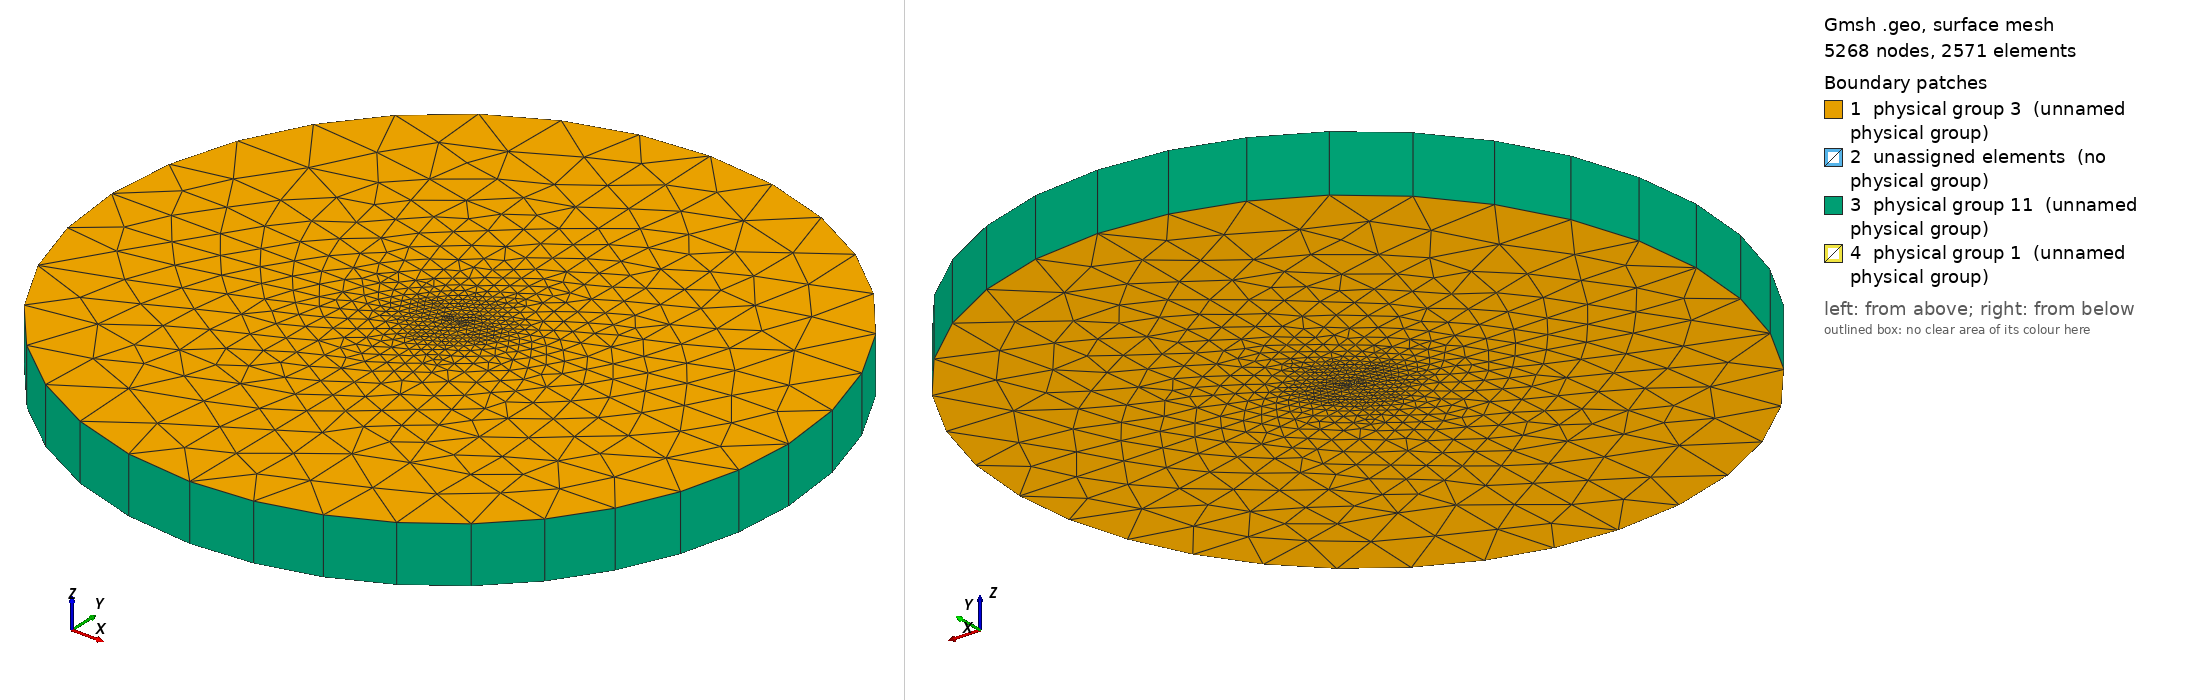

Gmsh geometry script, surface-meshed: 5268 nodes, 2571 surface elements. Boundary patches (legend numbers): 1 physical group 3 (unnamed physical group), 2 unassigned elements (no physical group), 3 physical group 11 (unnamed physical group), 4 physical group 1 (unnamed physical group). Left view from above one corner, right view from below the opposite corner. Legend entries are the model's physical surfaces; 'unassigned elements' are surfaces in no physical group. The drawing asked Gmsh for element sizes between 1% and 20% of the model's largest extent; the script's own settings can give other sizes.

=== NACA0012_O.geo (drawn) ===
c=1; // chord length
t=12 * c / 100; // thickness -- NACA0012
nX=1000; // number of 'x' points
depth=5; // extrusion length
transCircleEach=80;
transVert=200;
major=30;
minor=30;
originx=0;
originy=0;
nz=1;
stretchVert=0.95;
pivotx = 0.25;
pivoty = 0.0;
pivotz = 0.0;
angle_deg = 2.89;
angle = angle_deg * Pi / 180;

cenPx = originx;
cenPy = originy;

xInc = c / nX;
C1 = 0.2969;
C2 = 0.1260;
C3 = 0.3516;
C4 = 0.2843;
C5 = 0.1036;

x[0] = 0;
For i In {1:nX}
	x[i] = i * xInc;
EndFor

y[0]  = 0;
For i In {1:nX-1}
	y[i] = t * c / 0.2 * ( C1 * (x[i]/c)^(1/2) - 
			       C2 * (x[i]/c)^(1)   -
			       C3 * (x[i]/c)^(2)   +
			       C4 * (x[i]/c)^(3)   -
			       C5 * (x[i]/c)^(4)   );
EndFor
y[nX] = 0;

For i In {0:nX}
	pFoilUpper[i] = newp;
	Point( pFoilUpper[i] ) = {x[i],y[i],0};
EndFor


Translate {cenPx, cenPy, 0} { Point{pFoilUpper[]}; }
pFoilLower[] = Symmetry {0, 1, 0, -cenPy} { Duplicata { Point{pFoilUpper[]}; } };
Delete{Point{pFoilLower[0]};}
Delete{Point{pFoilLower[nX]};}
pFoilLower[0] = pFoilUpper[0];
pFoilLower[nX] = pFoilUpper[nX];

Rotate {{0, 0, 1}, {pivotx, pivoty, pivotz}, -angle} { Point{pFoilUpper[]}; Point{pFoilLower[]}; }

lFoilUpper = newl;
Spline(lFoilUpper) = pFoilUpper[];
lFoilLower = newl;
Spline(lFoilLower) = pFoilLower[];

centerPoint = newp;
Point(centerPoint) = {cenPx,cenPy,0};

pCircleEast  = newp; Point(pCircleEast)  = {cenPx+minor,cenPy,0};
pCircleWest  = newp; Point(pCircleWest)  = {cenPx-minor,cenPy,0};
pCircleNorth = newp; Point(pCircleNorth) = {cenPx,cenPy+major,0};
pCircleSouth = newp; Point(pCircleSouth) = {cenPx,cenPy-major,0};

circleQ1 = newl; Ellipsis(circleQ1) = {pCircleEast , centerPoint, pCircleEast, pCircleNorth};
circleQ2 = newl; Ellipsis(circleQ2) = {pCircleNorth, centerPoint, pCircleNorth, pCircleWest};
circleQ3 = newl; Ellipsis(circleQ3) = {pCircleWest , centerPoint, pCircleWest, pCircleSouth};
circleQ4 = newl; Ellipsis(circleQ4) = {pCircleSouth, centerPoint, pCircleSouth, pCircleEast};

lww = newl;
Line(lww) = {pCircleWest, pFoilUpper[0]};
lnn = newl;
Line(lnn) = {pCircleNorth, pFoilUpper[nX/2]};
liwn = newl;
For i In {0:nX/2}
	temp[i] = pFoilUpper[i];
EndFor
Spline(liwn) = {temp[]};
lee = newl;
Line(lee) = {pCircleEast, pFoilUpper[nX]};
line = newl;
For i In {nX/2:nX}
	temp[i-nX/2] = pFoilUpper[i];
EndFor
Spline(line) = {temp[]};
lss = newl;
Line(lss) = {pCircleSouth, pFoilLower[nX/2]};
lise = newl;
For i In {nX/2:nX}
	temp[i-nX/2] = pFoilLower[i];
EndFor
Spline(lise) = {temp[]};
liws = newl;
For i In {0:nX/2}
	temp[i] = pFoilLower[i];
EndFor
Spline(liws) = {temp[]};

llnw = newll;
Curve Loop(llnw) = {-lww, -circleQ2, lnn, -liwn};
llne = newll;
Curve Loop(llne) = {-lnn, -circleQ1, lee, -line};
llse = newll;
Curve Loop(llse) = {-lee, -circleQ4, lss, lise};
llsw = newll;
Curve Loop(llsw) = {-lss, -circleQ3, lww, liws};

//Transfinite Line{circleQ1} = transCircleEach Using Progression 1.0;
//Transfinite Line{circleQ2} = transCircleEach Using Progression 1.0;
//Transfinite Line{circleQ3} = transCircleEach Using Progression 1.0;
//Transfinite Line{circleQ4} = transCircleEach Using Progression 1.0;

//Transfinite Line{lnn} = transVert Using Progression stretchVert; // 0.78
//Transfinite Line{lee} = transVert Using Progression stretchVert;
//Transfinite Line{lww} = transVert Using Progression stretchVert;
//Transfinite Line{lss} = transVert Using Progression stretchVert;

//Transfinite Line{liws} = transCircleEach Using Progression 1.0;
//Transfinite Line{lise} = transCircleEach Using Progression 1.0;
//Transfinite Line{line} = transCircleEach Using Progression 1.0;
//Transfinite Line{liwn} = transCircleEach Using Progression 1.0;

Plane Surface(1) = {llnw};
Plane Surface(2) = {llne};
Plane Surface(3) = {llsw};
Plane Surface(4) = {llse};

//Transfinite Surface{1};
//Transfinite Surface{2};
//Transfinite Surface{3};
//Transfinite Surface{4};

//Recombine Surface{1};
//Recombine Surface{2};
//Recombine Surface{3};
//Recombine Surface{4};

out[] = Extrude {0,0,depth} { Surface{1,2,3,4}; Layers{nz}; Recombine;};

Printf("out[0], empty: %g",out[0]);
Printf("out[1], empty: %g",out[1]);
Printf("out[2], skip: %g",out[2]);
Printf("out[3], outer: %g",out[3]);
Printf("out[4], skip: %g",out[4]);
Printf("out[5], foil: %g",out[5]);

Printf("out[6], empty: %g",out[6]);
Printf("out[7], empty: %g",out[7]);
Printf("out[8], skip: %g",out[8]);
Printf("out[9], outer: %g",out[9]);
Printf("out[10], skip: %g",out[10]);
Printf("out[11], foil: %g",out[11]);

Printf("out[12], empty: %g",out[12]);
Printf("out[13], empty: %g",out[13]);
Printf("out[14], skip: %g",out[14]);
Printf("out[15], outer: %g",out[15]);
Printf("out[16], skip: %g",out[16]);
Printf("out[17], foil: %g",out[17]);

Printf("out[18], empty: %g",out[18]);
Printf("out[19], empty: %g",out[19]);
Printf("out[20], skip: %g",out[20]);
Printf("out[21], outer: %g",out[21]);
Printf("out[22], skip: %g",out[22]);
Printf("out[23], foil: %g",out[23]);

wallbc[0] = out[5];
wallbc[1] = out[11];
wallbc[2] = out[17];
wallbc[3] = out[23];

outerbc[0] = out[3];
outerbc[1] = out[9];
outerbc[2] = out[15];
outerbc[3] = out[21];

emptybc[0] = out[1];
emptybc[1] = out[7];
emptybc[2] = out[13];
emptybc[3] = out[19];
emptybc[4] = out[0];
emptybc[5] = out[6];
emptybc[6] = out[12];
emptybc[7] = out[18];

Physical Surface(1) = wallbc[];
Physical Surface(11) = outerbc[];
Physical Surface(3) = emptybc[];
Physical Volume(4) = {1,2,3,4};

lc = 10;
Field[1] = Distance;
Field[1].FacesList = {wallbc[]};
Field[1].NNodesByEdge = 100;
Field[2] = MathEval;
Field[2].F = Sprintf("F1/5 + %g", lc / 1000);
Background Field = 2;
